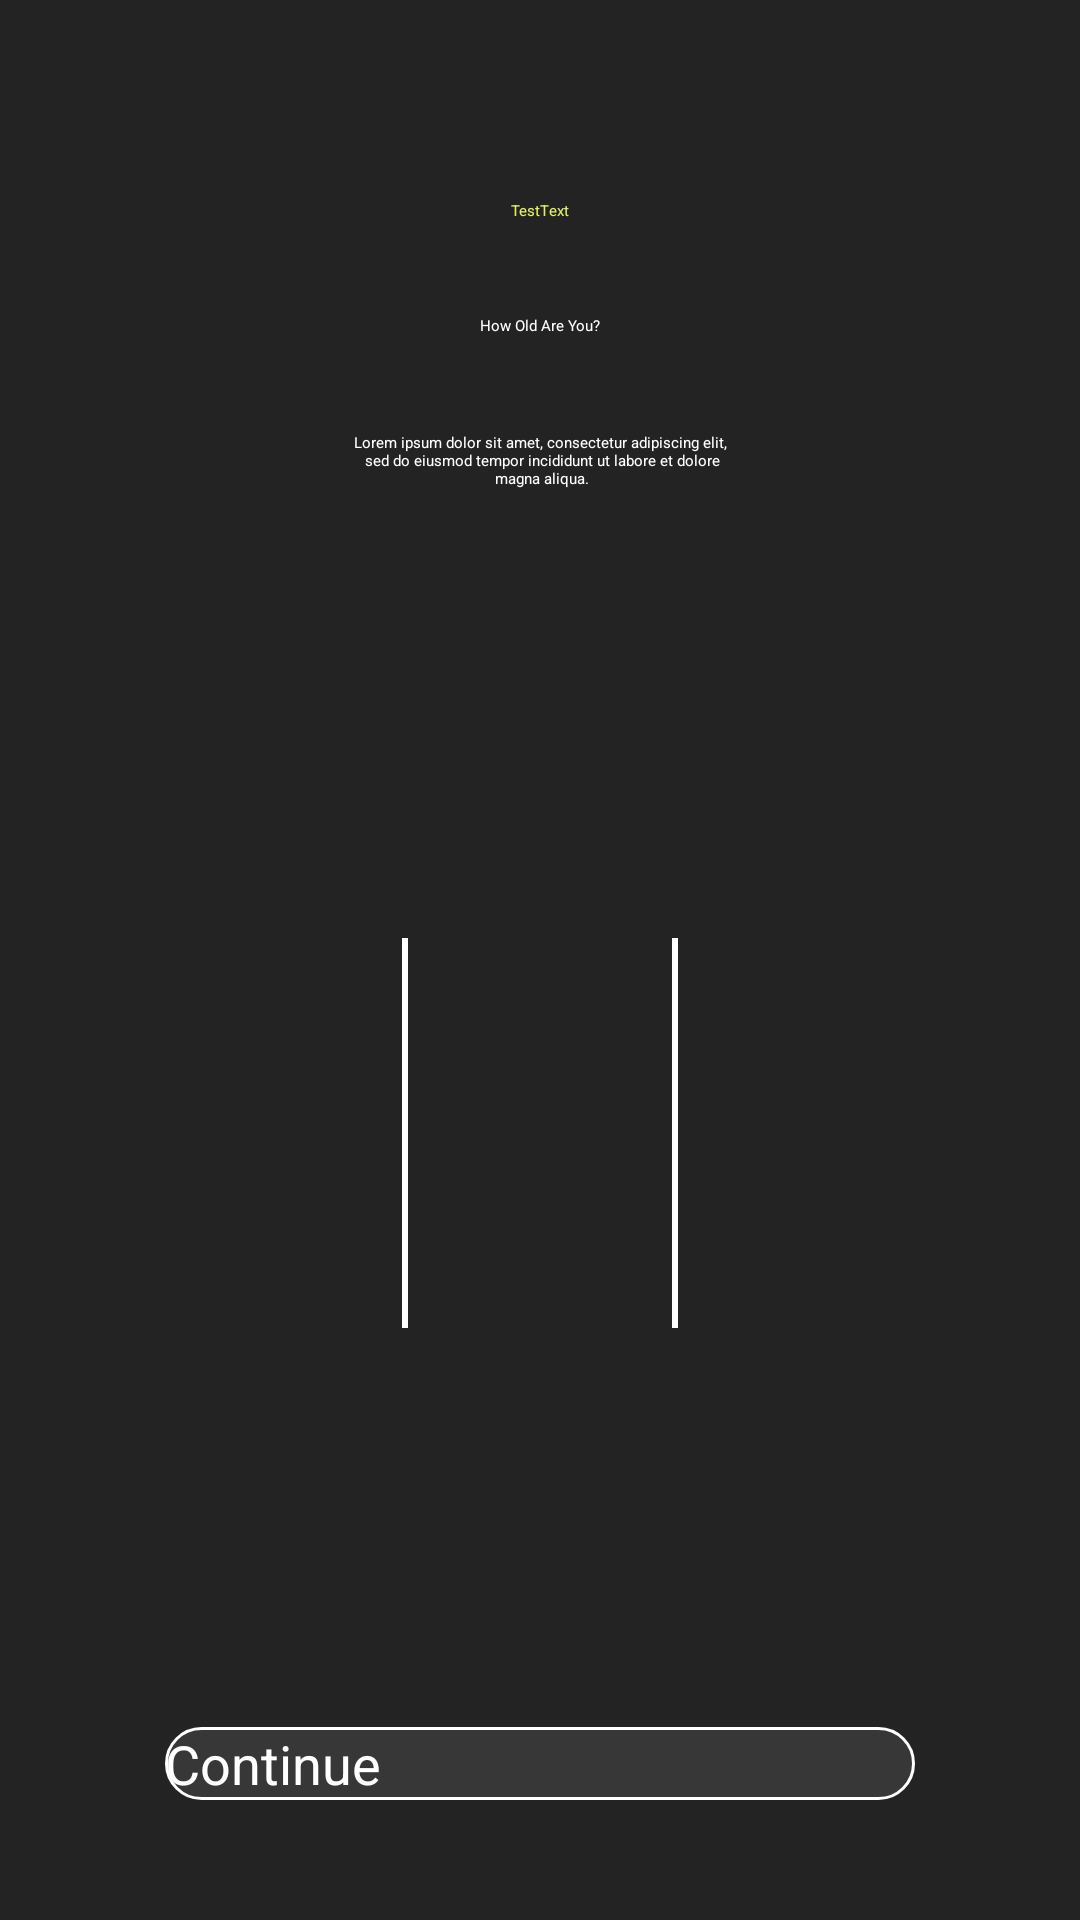

Write the Android layout XML for this screen, with the resource values it uses.
<!-- AndroidManifest.xml: application theme Theme.PulseUp -->
<!-- res/layout/fragment_how_old_are_you.xml -->
<?xml version="1.0" encoding="utf-8"?>
<androidx.constraintlayout.widget.ConstraintLayout xmlns:android="http://schemas.android.com/apk/res/android"
    xmlns:app="http://schemas.android.com/apk/res-auto"
    xmlns:tools="http://schemas.android.com/tools"
    android:layout_width="match_parent"
    android:layout_height="match_parent"
    android:background="@color/black_main"
    tools:context=".ui.setUp.age.HowOldAreYouFragment">

    <include
        android:id="@+id/toolbar"
        layout="@layout/toolbar"
        android:layout_width="match_parent"
        android:layout_height="wrap_content"
        app:layout_constraintTop_toTopOf="parent" />

    <TextView
        android:id="@+id/tvHeadingHowOld"
        style="@style/MyTextAppearance.H2.White"
        android:layout_width="wrap_content"
        android:layout_height="wrap_content"
        android:text="How Old Are You?"
        app:layout_constraintEnd_toEndOf="parent"
        app:layout_constraintStart_toStartOf="parent"
        app:layout_constraintTop_toBottomOf="@id/toolbar" />

    <TextView
        android:id="@+id/tvPromptHowOld"
        style="@style/MyTextAppearance.Body1.White"
        android:layout_width="match_parent"
        android:layout_height="wrap_content"
        android:layout_marginTop="16dp"
        android:padding="16dp"
        android:text="@string/test_lorem_ipsum_long"
        android:textAlignment="center"
        app:layout_constraintEnd_toEndOf="parent"
        app:layout_constraintStart_toStartOf="parent"
        app:layout_constraintTop_toBottomOf="@+id/tvHeadingHowOld" />

    <androidx.constraintlayout.widget.Guideline
        android:id="@+id/guideLineTop_horizontal"
        android:layout_width="wrap_content"
        android:layout_height="wrap_content"
        android:orientation="horizontal"
        app:layout_constraintGuide_percent="0.33" />

    <TextView
        android:id="@+id/tvAge"
        style="@style/MyTextAppearance.H1.White"
        android:layout_width="wrap_content"
        android:layout_height="wrap_content"
        android:textSize="64sp"
        app:layout_constraintEnd_toEndOf="parent"
        app:layout_constraintStart_toStartOf="parent"
        app:layout_constraintTop_toBottomOf="@id/guideLineTop_horizontal"
        tools:text="25" />

    <ImageView
        android:id="@+id/ivArrowUp"
        android:layout_width="wrap_content"
        android:layout_height="wrap_content"
        android:src="@drawable/ic_arrow_up"
        app:layout_constraintEnd_toEndOf="parent"
        app:layout_constraintStart_toStartOf="parent"
        app:layout_constraintTop_toBottomOf="@id/tvAge" />

    <FrameLayout
        android:id="@+id/flAgeSelector"
        android:layout_width="match_parent"
        android:layout_height="wrap_content"
        android:layout_marginTop="16dp"
        app:layout_constraintTop_toBottomOf="@id/ivArrowUp">

        <View
            android:layout_width="2dp"
            android:layout_height="130dp"
            android:layout_gravity="center"
            android:layout_marginStart="45dp"
            android:background="#FFFFFF"
            android:elevation="1dp" />

        <View
            android:layout_width="2dp"
            android:layout_height="130dp"
            android:layout_gravity="center"
            android:layout_marginEnd="45dp"
            android:background="#FFFFFF"
            android:elevation="1dp" />

        <androidx.recyclerview.widget.RecyclerView
            android:id="@+id/rvAgeSelector"
            android:layout_width="match_parent"
            android:layout_height="wrap_content"
            android:layout_gravity="center"
            android:background="@color/light_purple"
            android:clipToPadding="false"
            android:orientation="horizontal"
            android:overScrollMode="never"
            android:paddingHorizontal="160dp"
            app:layoutManager="androidx.recyclerview.widget.LinearLayoutManager"
            app:layout_constraintBottom_toBottomOf="parent"
            app:layout_constraintEnd_toEndOf="parent"
            app:layout_constraintStart_toStartOf="parent"
            app:layout_constraintTop_toBottomOf="@id/tvPromptHowOld"
            tools:listitem="@layout/item_age_rv" />
    </FrameLayout>

    <Button
        android:id="@+id/btnContinue"
        style="@style/ButtonPrimary"
        android:layout_width="250dp"
        android:layout_height="wrap_content"
        android:layout_marginBottom="40dp"
        android:text="@string/btn_continue"
        app:layout_constraintBottom_toBottomOf="parent"
        app:layout_constraintEnd_toEndOf="parent"
        app:layout_constraintStart_toStartOf="parent" />


</androidx.constraintlayout.widget.ConstraintLayout>
<!-- res/layout/toolbar.xml (included above) -->
<?xml version="1.0" encoding="utf-8"?>
<androidx.constraintlayout.widget.ConstraintLayout xmlns:android="http://schemas.android.com/apk/res/android"
    xmlns:app="http://schemas.android.com/apk/res-auto"
    android:layout_width="match_parent"
    android:layout_height="wrap_content"
    xmlns:tools="http://schemas.android.com/tools"
    android:orientation="horizontal"
    tools:background="@color/black_main">

    <ImageView
        android:id="@+id/goBackImageView"
        android:layout_width="wrap_content"
        android:layout_height="wrap_content"
        app:layout_constraintStart_toStartOf="parent"
        app:layout_constraintTop_toTopOf="parent"
        android:padding="35dp"
        android:layout_marginTop="35dp"
        android:src="@drawable/ic_arrow_back" />

    <TextView
        android:id="@+id/tvToolbarHeading"
        android:layout_width="wrap_content"
        android:layout_height="wrap_content"
        style="@style/MyTextAppearance.H2.Lime"
        android:textColor="@color/lime_green"
        tools:text="TestText"
        app:layout_constraintBottom_toBottomOf="parent"
        app:layout_constraintEnd_toEndOf="parent"
        app:layout_constraintStart_toStartOf="parent"
        app:layout_constraintTop_toTopOf="@+id/goBackImageView" />

</androidx.constraintlayout.widget.ConstraintLayout>
<!-- res/layout/item_age_rv.xml (included above) -->
<?xml version="1.0" encoding="utf-8"?>
<TextView xmlns:android="http://schemas.android.com/apk/res/android"
    xmlns:tools="http://schemas.android.com/tools"
    android:id="@+id/tvAge"
    style="@style/MyTextAppearance.H1"
    android:layout_width="90dp"
    android:textColor="@color/black_A60"
    android:layout_height="110dp"
    android:gravity="center"
    android:textSize="35sp"
    tools:text="25"
    android:background="@android:color/transparent" />
<!-- resources referenced by this layout -->
<resources>
  <color name="black_A60">#99000000</color>
  <color name="black_main">#232323</color>
  <color name="light_purple">#B3A0FF</color>
  <color name="lime_green">#E2F163</color>
  <string name="btn_continue">Continue</string>
  <string name="test_lorem_ipsum_long">Lorem ipsum dolor sit amet, consectetur adipiscing elit,\n sed do eiusmod tempor incididunt ut labore et dolore\n magna aliqua.</string>
  <style name="ButtonPrimary">
          <item name="android:background">@drawable/bg_button_primary</item>
          <item name="android:textAppearance">@style/MyTextAppearance.Button1</item>
          <item name="android:textColor">@color/white</item>
          <item name="backgroundTint">@null</item>
      </style>
  <style name="MyTextAppearance.Body1.White">
          <item name="android:textColor">@color/white</item>
      </style>
  <style name="MyTextAppearance.H1" parent="Text.PoppinsBold">
          <item name="android:textSize">30sp</item>
      </style>
  <style name="MyTextAppearance.H1.White">
          <item name="android:textColor">@color/white</item>
      </style>
  <style name="MyTextAppearance.H2.Lime">
          <item name="android:textColor">@color/lime_green</item>
      </style>
  <style name="MyTextAppearance.H2.White">
          <item name="android:textColor">@color/white</item>
      </style>
  <!-- drawable bg_button_primary (drawable) -->
  <?xml version="1.0" encoding="utf-8"?>
  <selector xmlns:android="http://schemas.android.com/apk/res/android">
      <item android:state_pressed="true">
          <shape android:shape="rectangle">
              <solid android:color="@color/black_main" />
              <stroke android:width="1dp" android:color="@color/white"/>
              <corners android:radius="100dp" />
          </shape>
      </item>
  
      <item>
          <shape android:shape="rectangle">
              <solid android:color="@color/white_A9" />
              <stroke android:width="1dp" android:color="@color/white"/>
              <corners android:radius="100dp" />
          </shape>
      </item>
  </selector>
  <style name="MyTextAppearance.Button1" parent="Text.PoppinsBold">
          <item name="android:textSize">18sp</item>
      </style>
  <color name="white">#FFFFFFFF</color>
  <style name="Text.PoppinsBold">
          <item name="android:fontFamily">@font/poppins_bold</item>
      </style>
  <color name="white_A9">#17FFFFFF</color>
</resources>
